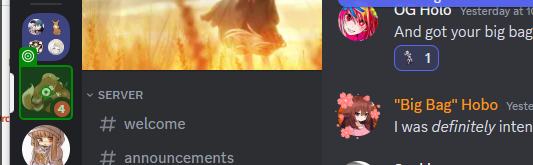
Workflow: ScrapeMessages

Step 1: click on 'Spice & Wolf'

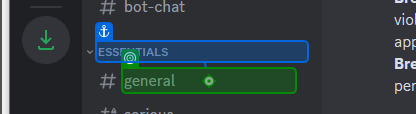
Step 2: click on '#general'

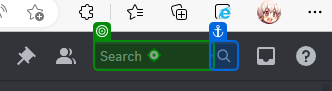
Step 3: type "in:general" into 'Search'

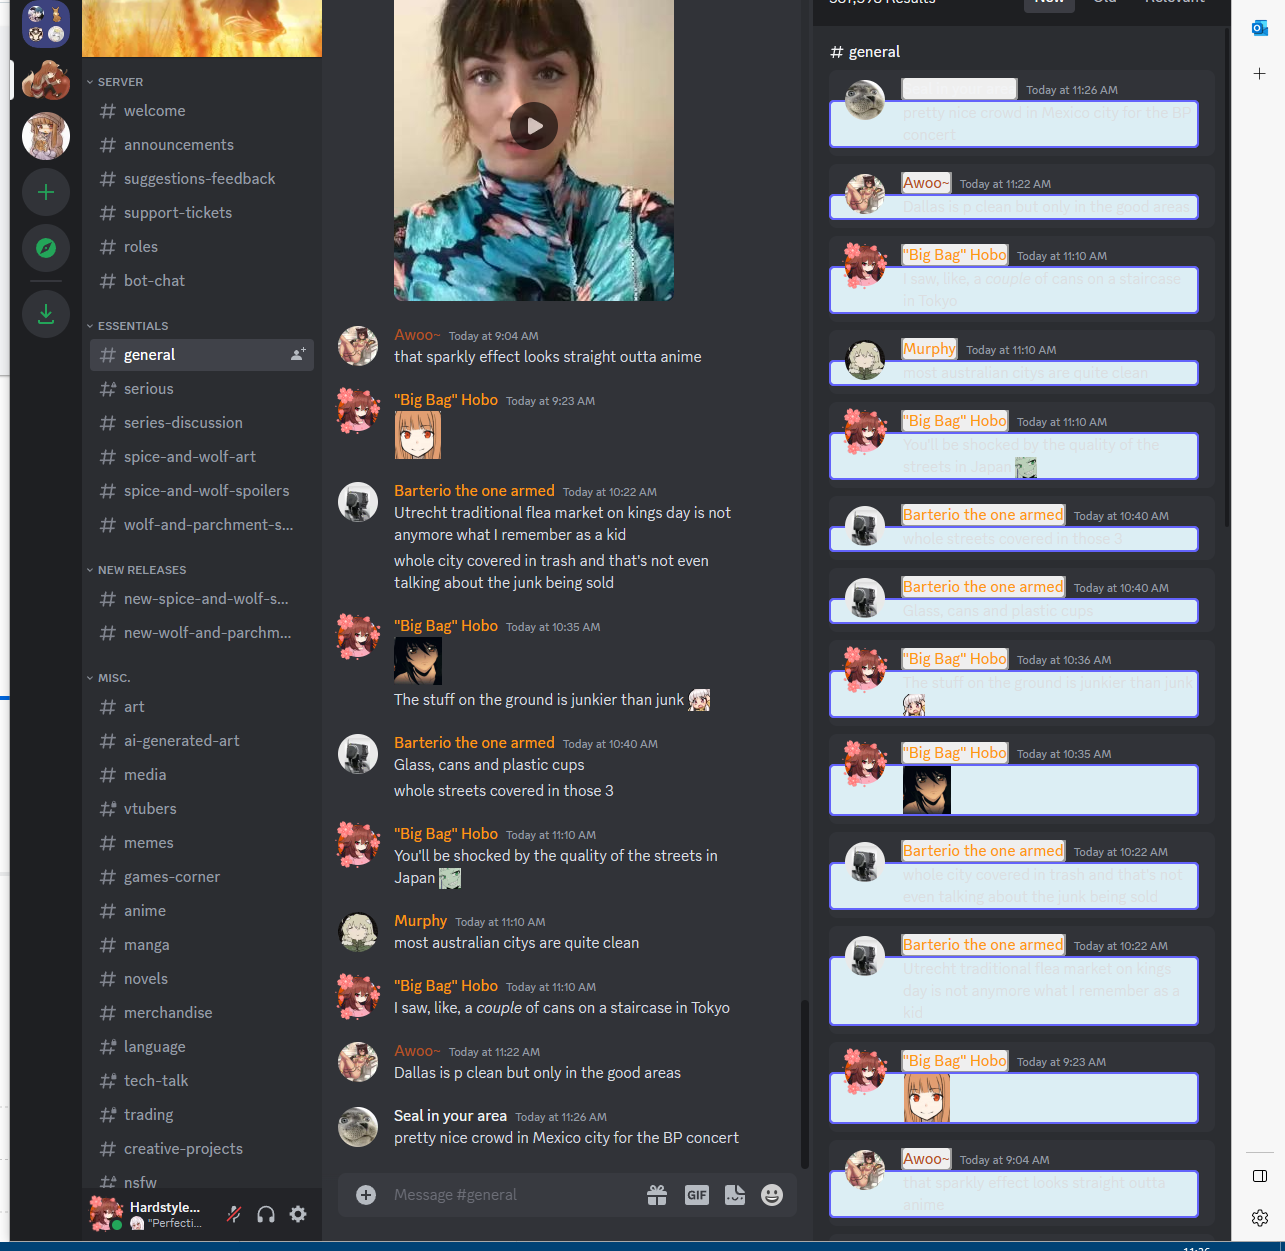
Step 4: get-text

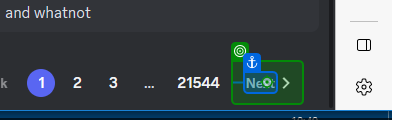
Step 5: click on 'Next'